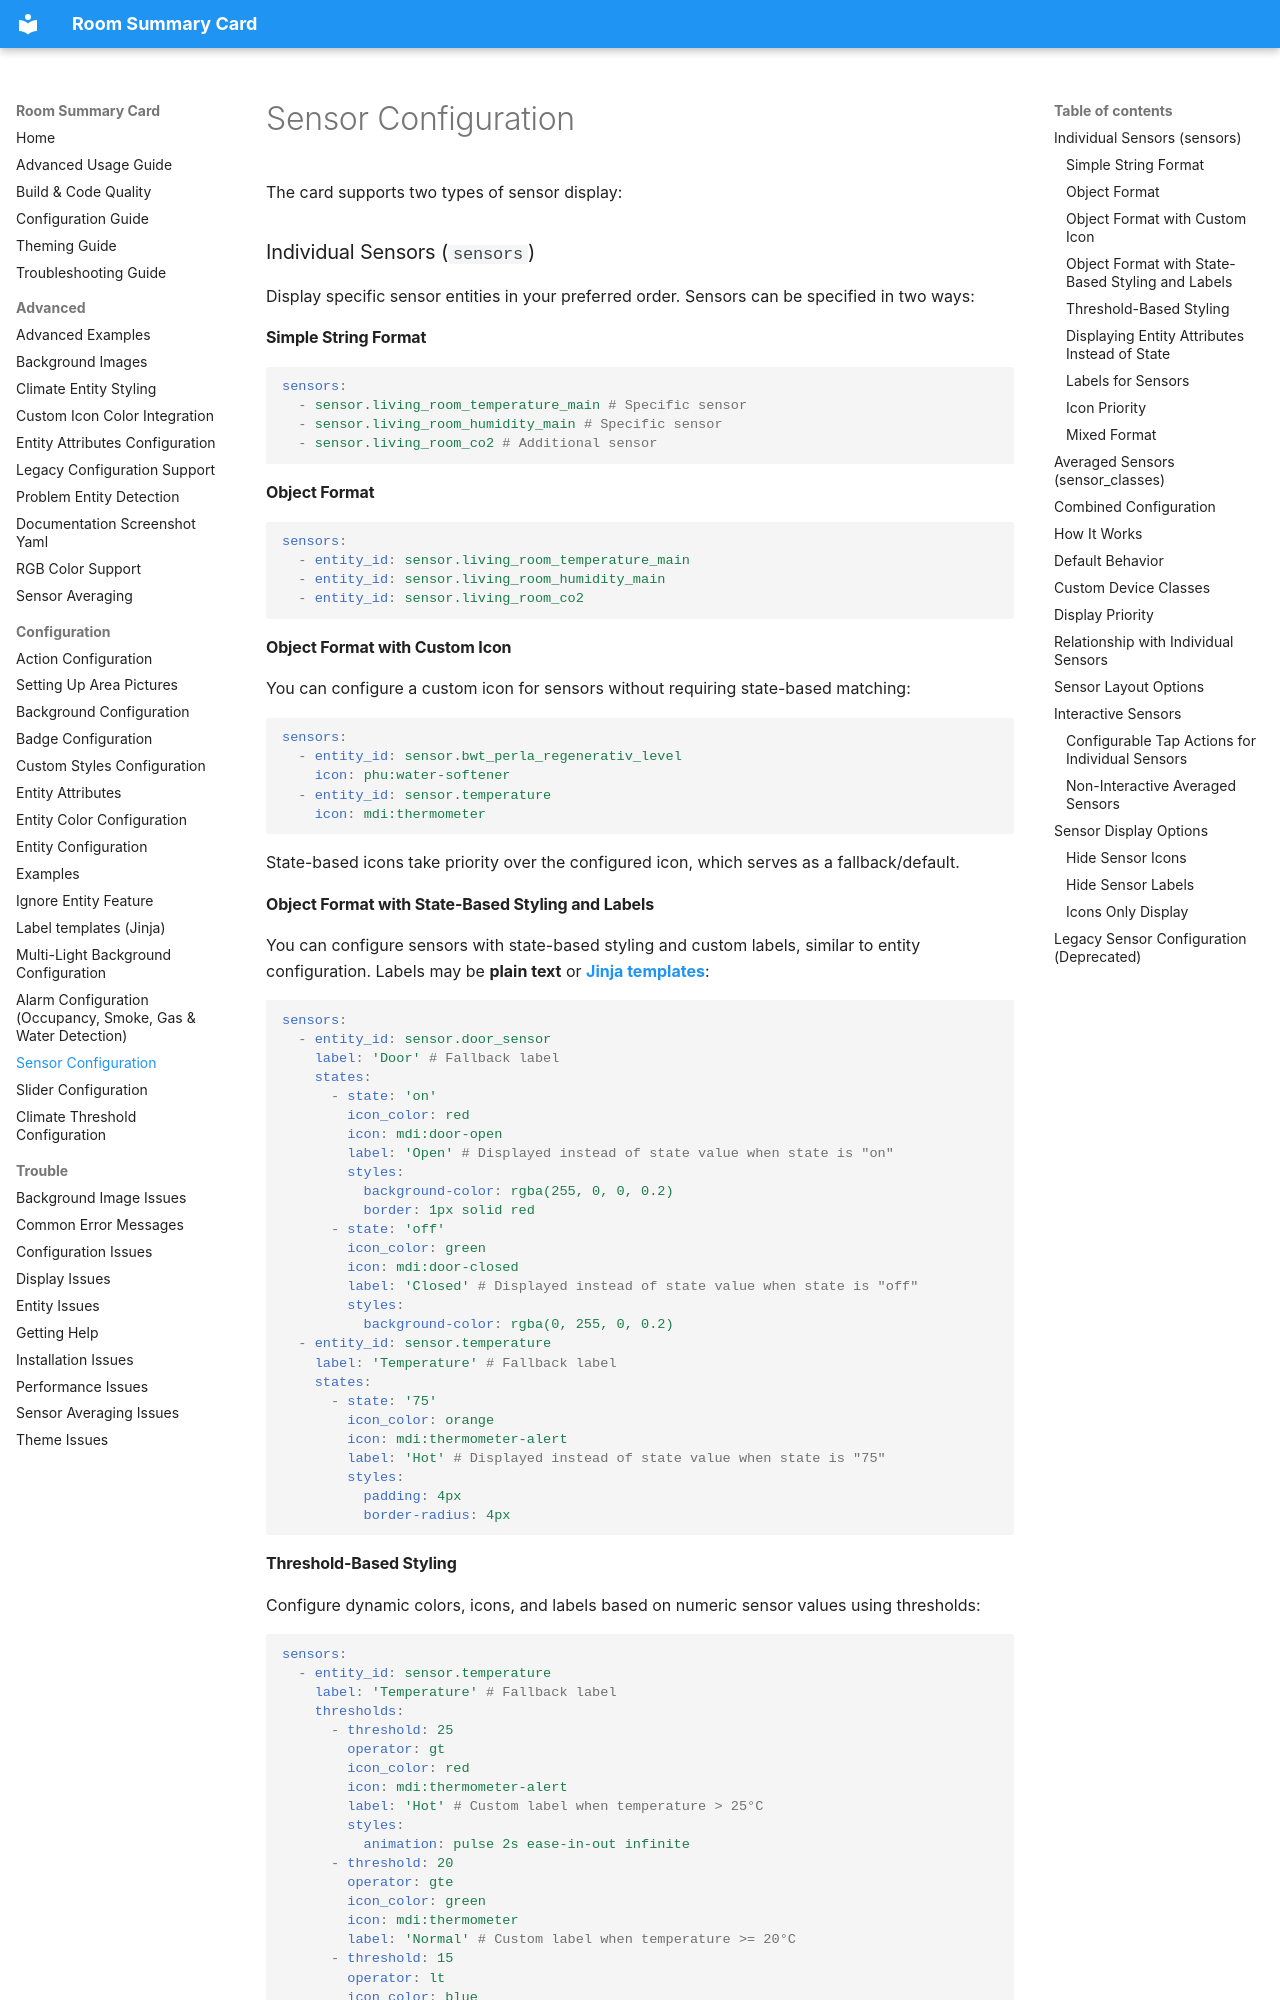

repository: homeassistant-extras/room-summary-card · page: configuration/SENSOR-CONFIGURATION/index.html · generator: mkdocs

# Sensor Configuration

The card supports two types of sensor display:

### Individual Sensors (`sensors`)

Display specific sensor entities in your preferred order. Sensors can be specified in two ways:

#### Simple String Format

```yaml
sensors:
  - sensor.living_room_temperature_main # Specific sensor
  - sensor.living_room_humidity_main # Specific sensor
  - sensor.living_room_co2 # Additional sensor
```

#### Object Format

```yaml
sensors:
  - entity_id: sensor.living_room_temperature_main
  - entity_id: sensor.living_room_humidity_main
  - entity_id: sensor.living_room_co2
```

#### Object Format with Custom Icon

You can configure a custom icon for sensors without requiring state-based matching:

```yaml
sensors:
  - entity_id: sensor.bwt_perla_regenerativ_level
    icon: phu:water-softener
  - entity_id: sensor.temperature
    icon: mdi:thermometer
```

State-based icons take priority over the configured icon, which serves as a fallback/default.

#### Object Format with State-Based Styling and Labels

You can configure sensors with state-based styling and custom labels, similar to entity configuration. Labels may be **plain text** or **[Jinja templates](LABEL-TEMPLATES.md)**:

```yaml
sensors:
  - entity_id: sensor.door_sensor
    label: 'Door' # Fallback label
    states:
      - state: 'on'
        icon_color: red
        icon: mdi:door-open
        label: 'Open' # Displayed instead of state value when state is "on"
        styles:
          background-color: rgba(255, 0, 0, 0.2)
          border: 1px solid red
      - state: 'off'
        icon_color: green
        icon: mdi:door-closed
        label: 'Closed' # Displayed instead of state value when state is "off"
        styles:
          background-color: rgba(0, 255, 0, 0.2)
  - entity_id: sensor.temperature
    label: 'Temperature' # Fallback label
    states:
      - state: '75'
        icon_color: orange
        icon: mdi:thermometer-alert
        label: 'Hot' # Displayed instead of state value when state is "75"
        styles:
          padding: 4px
          border-radius: 4px
```
